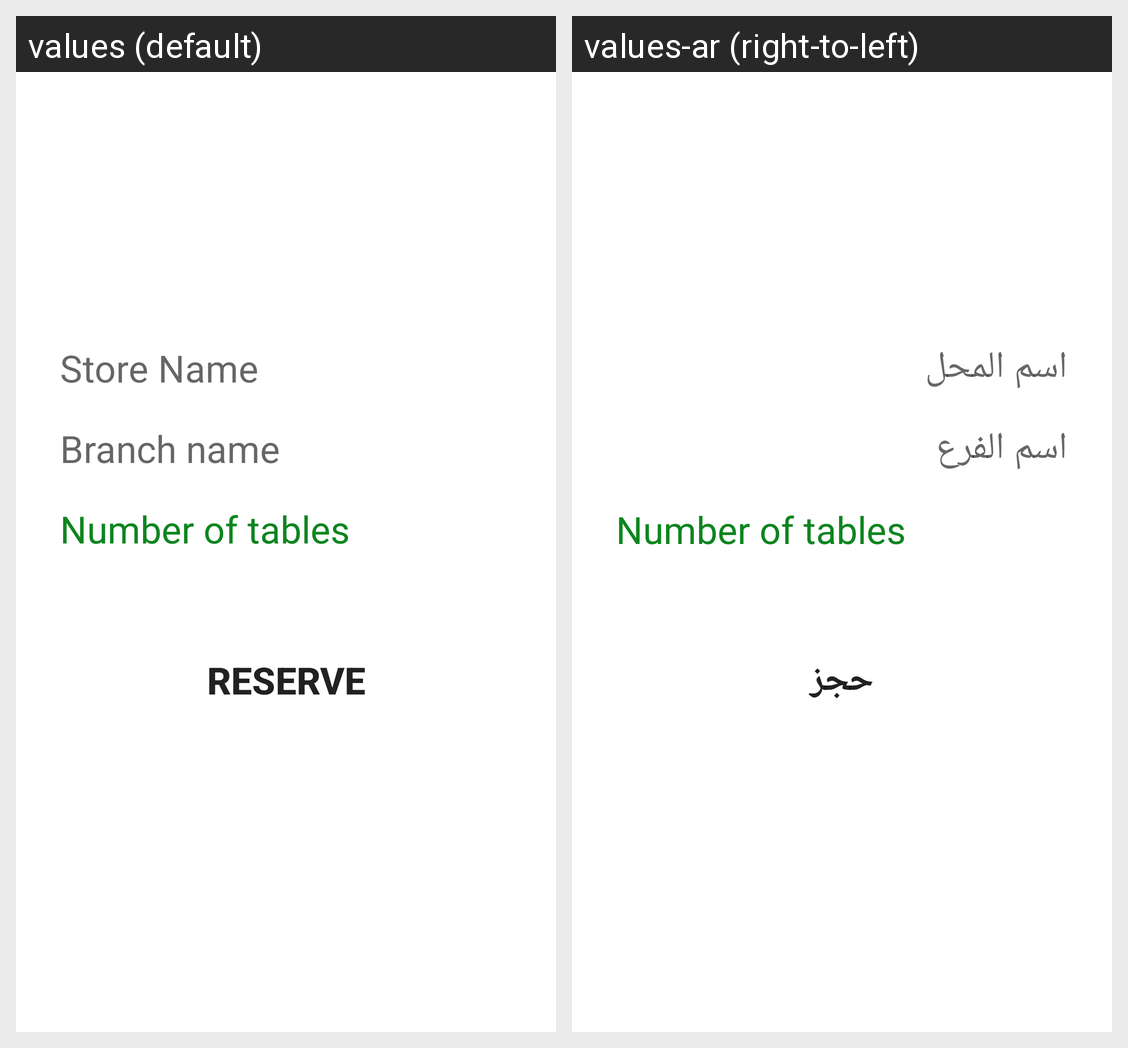

Here is an Android app screen in its default locale and in the app's own translations. Write out the translated-string differences for the strings that appear on this screen.
Android screen res/layout/bs_on_click_rv.xml rendered under 2 locales, left to right: values (default), values-ar (right-to-left). Device: Nexus 5 (rendered at 1080×1920; each locale shown at half size, 540×960, under a caption strip naming it); theme Theme.UserAccount.
Strings drawn on this screen, with the default value and each locale's value (text and hints the layout hard-codes, and strings that could not be matched under every locale, appear in the picture but are not listed):

store_name
  values: Store Name
  values-ar: اسم المحل

branch_name
  values: Branch name
  values-ar: اسم الفرع

number_of_tables
  values: Number of tables
  values-ar: Number of tables

reserve
  values: Reserve
  values-ar: حجز
